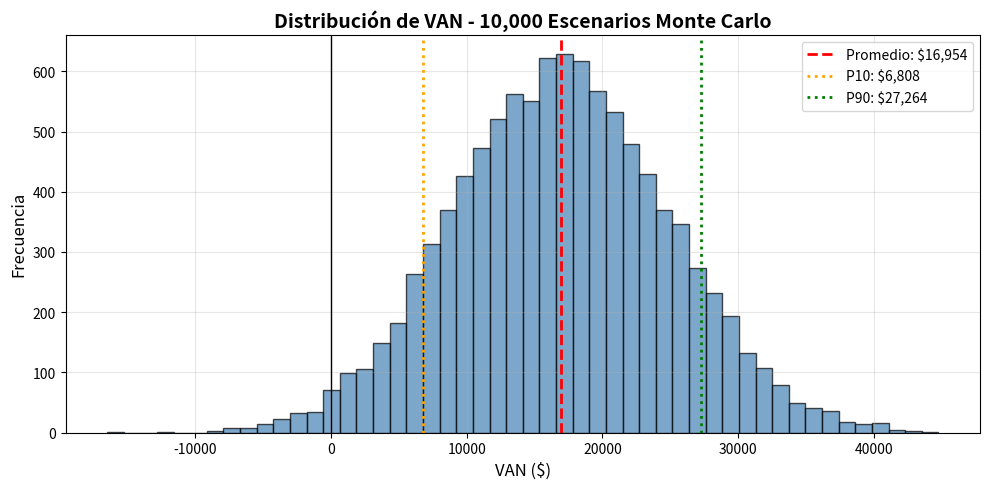

The matplotlib source for this figure: (Note: this script raises an exception after producing the figure.)
import numpy as np
import matplotlib.pyplot as plt

print("🎲 SIMULACIÓN MONTE CARLO")
print("="*70)

print("\n🔍 ¿Qué es Monte Carlo?")
print("""Una técnica de simulación que genera MILES de escenarios aleatorios 
para modelar incertidumbre y cuantificar riesgo.""")

print("\n🎯 ¿Cuándo usarlo?")
print("  • Proyectos con incertidumbre en ingresos/costos")
print("  • Evaluación de riesgo de inversiones")
print("  • Pricing de derivados financieros")
print("  • Planificación de jubilación")
print("  • Optimización de portafolios")

print("\n📊 En este notebook:")
print("  1. Simular 10,000 escenarios de flujos de caja")
print("  2. Calcular distribución de VAN")
print("  3. Analizar percentiles P10, P50, P90")
print("  4. Calcular probabilidad de viabilidad P(VAN>0)")
print("  5. Visualizar resultados con histogramas")

print("\n✅ Librerías cargadas correctamente")

import numpy as np
import matplotlib.pyplot as plt

print("🎲 SIMULACIÓN MONTE CARLO: 10,000 Escenarios")
print("="*70)

# Parámetros
inversion = 100000
flujos_base = np.array([30000, 35000, 40000, 45000])
desv_std = 5000
tasa = 0.10
n_sim = 10000

print(f"Inversión: ${inversion:,}")
print(f"Flujos base: {flujos_base}")
print(f"Incertidumbre: ±${desv_std:,}")
print(f"Escenarios: {n_sim:,}")

# Simulación
np.random.seed(42)
flujos_sim = np.random.normal(flujos_base, desv_std, (n_sim, len(flujos_base)))
periodos = np.arange(1, len(flujos_base) + 1)
van_sim = -inversion + np.sum(flujos_sim / (1 + tasa) ** periodos, axis=1)

print(f"\n📉 RESULTADOS:")
print(f"VAN Promedio:  ${van_sim.mean():,.2f}")
print(f"Desv. Estándar: ${van_sim.std():,.2f}")

# Percentiles
p10, p50, p90 = np.percentile(van_sim, [10, 50, 90])
print(f"\nP10 (pesimista): ${p10:,.2f}")
print(f"P50 (mediana):   ${p50:,.2f}")
print(f"P90 (optimista): ${p90:,.2f}")

# Probabilidad
prob_exito = (van_sim > 0).mean()
print(f"\n🎯 P(VAN > 0) = {prob_exito*100:.1f}%")

if prob_exito >= 0.70:
    print("🟢 Proyecto viable - Alta probabilidad de éxito")
else:
    print("🔴 Proyecto riesgoso - Baja probabilidad de éxito")

# Visualización
fig, ax = plt.subplots(figsize=(10, 5))
ax.hist(van_sim, bins=50, color='steelblue', alpha=0.7, edgecolor='black')
ax.axvline(van_sim.mean(), color='red', linestyle='--', linewidth=2, label=f'Promedio: ${van_sim.mean():,.0f}')
ax.axvline(p10, color='orange', linestyle=':', linewidth=2, label=f'P10: ${p10:,.0f}')
ax.axvline(p90, color='green', linestyle=':', linewidth=2, label=f'P90: ${p90:,.0f}')
ax.axvline(0, color='black', linestyle='-', linewidth=1)
ax.set_xlabel('VAN ($)', fontsize=12)
ax.set_ylabel('Frecuencia', fontsize=12)
ax.set_title('Distribución de VAN - 10,000 Escenarios Monte Carlo', fontsize=14, fontweight='bold')
ax.legend()
ax.grid(alpha=0.3)
plt.tight_layout()
display(fig)
plt.close()

print("\n" + "="*70)
print("✅ Simulación completada")
